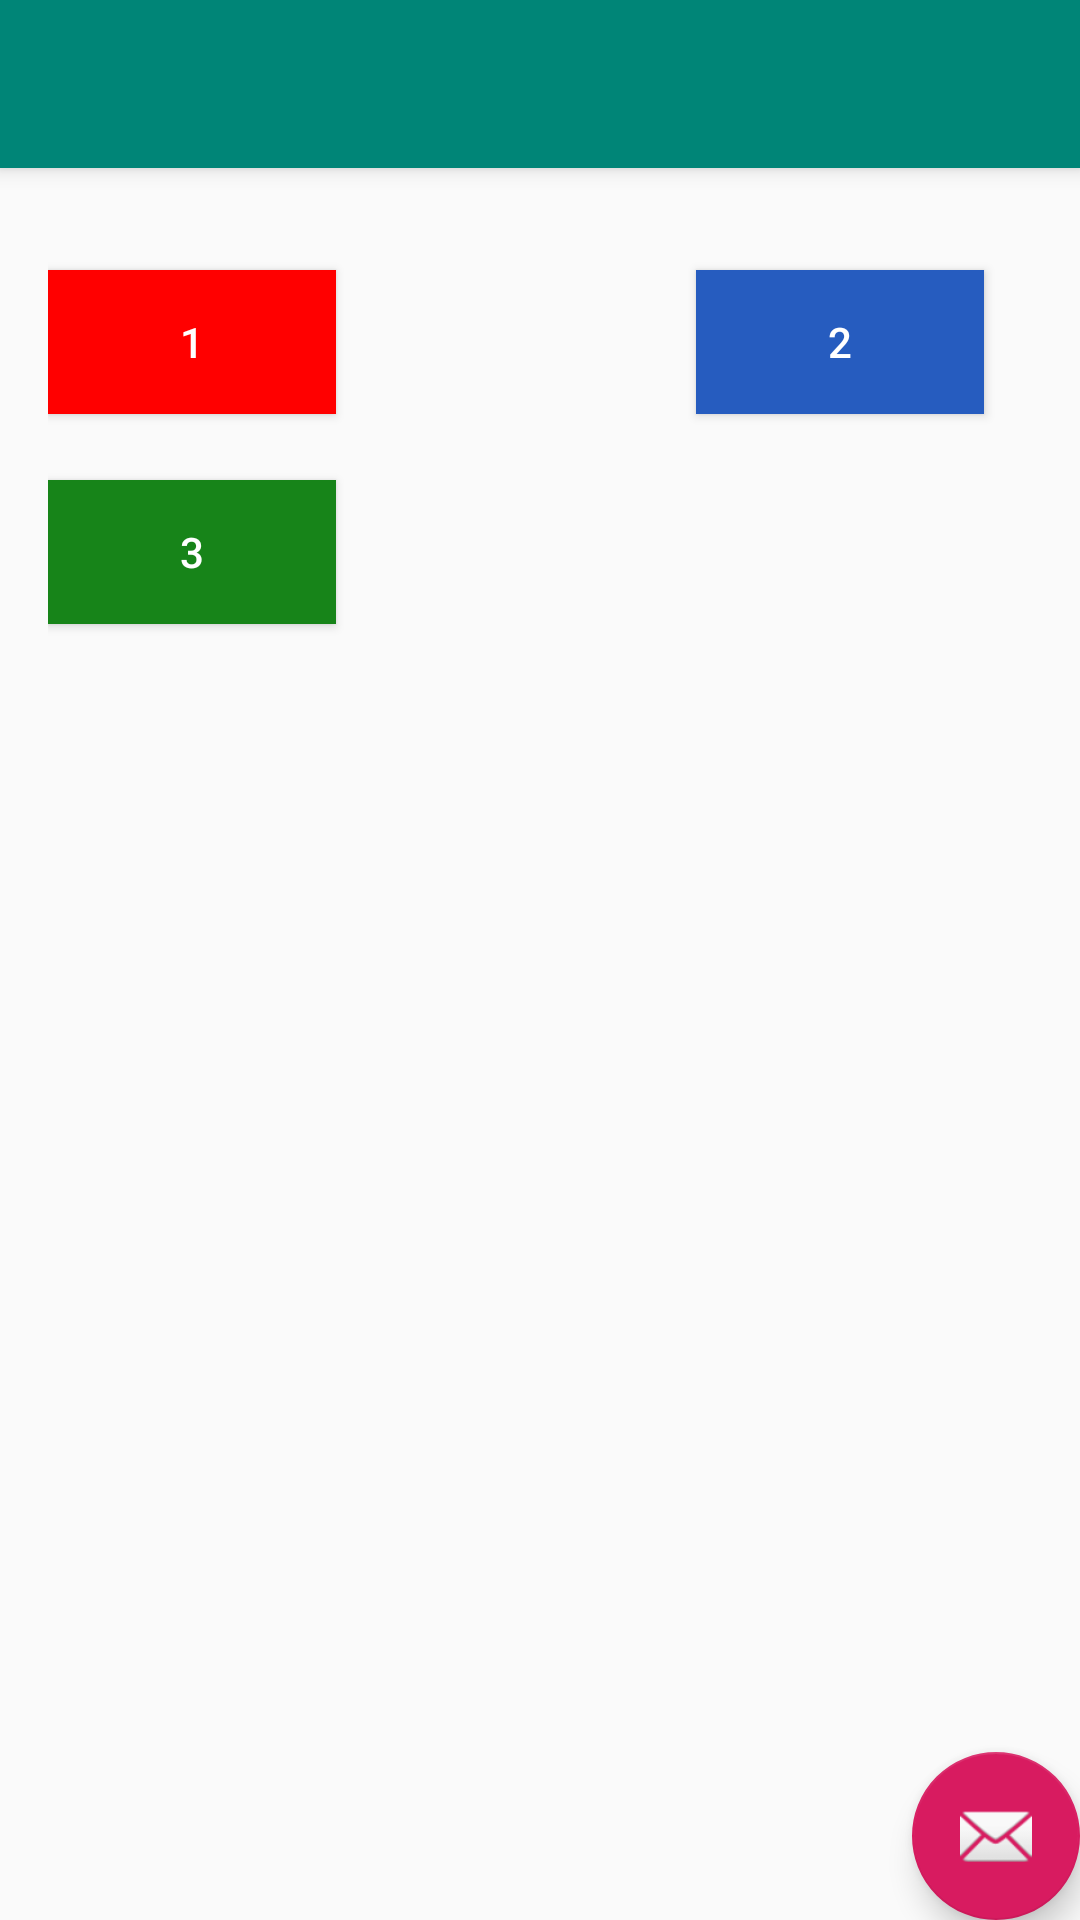

The Android layout XML behind this screen, and the referenced resources:
<!-- AndroidManifest.xml: application theme AppTheme -->
<!-- res/layout/activity_relative_layout.xml -->
<?xml version="1.0" encoding="utf-8"?>
<android.support.design.widget.CoordinatorLayout xmlns:android="http://schemas.android.com/apk/res/android"
    xmlns:app="http://schemas.android.com/apk/res-auto"
    xmlns:tools="http://schemas.android.com/tools"
    android:layout_width="match_parent"
    android:layout_height="match_parent"
    tools:context=".RelativeLayout">

    <android.support.design.widget.AppBarLayout
        android:layout_width="match_parent"
        android:layout_height="wrap_content"
        android:theme="@style/AppTheme.AppBarOverlay">

        <android.support.v7.widget.Toolbar
            android:id="@+id/toolbar"
            android:layout_width="match_parent"
            android:layout_height="?attr/actionBarSize"
            android:background="?attr/colorPrimary"
            app:popupTheme="@style/AppTheme.PopupOverlay" />

    </android.support.design.widget.AppBarLayout>

    <include layout="@layout/content_relative_layout" />

    <android.support.design.widget.FloatingActionButton
        android:id="@+id/fab"
        android:layout_width="wrap_content"
        android:layout_height="wrap_content"
        android:layout_gravity="bottom|end"
        android:layout_margin="@dimen/fab_margin"
        app:srcCompat="@android:drawable/ic_dialog_email" />

</android.support.design.widget.CoordinatorLayout>
<!-- res/layout/content_relative_layout.xml (included above) -->
<?xml version="1.0" encoding="utf-8"?>
<RelativeLayout xmlns:android="http://schemas.android.com/apk/res/android"
    android:layout_width="match_parent"
    android:layout_height="match_parent"
    android:paddingLeft="16dp"
    android:paddingRight="16dp" >

    <Button
        android:id="@+id/button11"
        android:layout_width="96dp"
        android:layout_height="wrap_content"
        android:layout_marginTop="90dp"
        android:background="@color/rojo"
        android:text="@string/btn11"
        android:textColor="@color/blanco" />

    <Button
        android:id="@+id/button12"
        android:layout_width="96dp"
        android:layout_height="wrap_content"
        android:layout_alignParentTop="true"
        android:layout_alignParentEnd="true"
        android:layout_alignParentRight="true"
        android:layout_marginTop="90dp"
        android:layout_marginEnd="16dp"
        android:layout_marginRight="16dp"
        android:text="@string/btn12"
        android:textColor="@color/blanco"
        android:background="@color/azul"/>

    <Button
        android:id="@+id/button13"
        android:layout_width="96dp"
        android:layout_height="wrap_content"
        android:layout_alignParentTop="true"
        android:layout_marginTop="160dp"
        android:text="@string/btn13"
        android:textColor="@color/blanco"
        android:background="@color/verde"/>

</RelativeLayout>
<!-- resources referenced by this layout -->
<resources>
  <color name="azul">#265cbf</color>
  <color name="blanco">#ffffff</color>
  <color name="rojo">#ff0000</color>
  <color name="verde">#178419</color>
  <string name="btn11">1</string>
  <string name="btn12">2</string>
  <string name="btn13">3</string>
  <style name="AppTheme.AppBarOverlay" parent="ThemeOverlay.AppCompat.Dark.ActionBar" />
  <style name="AppTheme.PopupOverlay" parent="ThemeOverlay.AppCompat.Light" />
  <style name="AppTheme" parent="Theme.AppCompat.Light.DarkActionBar">
          
          <item name="colorPrimary">@color/colorPrimary</item>
          <item name="colorPrimaryDark">@color/colorPrimaryDark</item>
          <item name="colorAccent">@color/colorAccent</item>
      </style>
  <color name="colorPrimary">#008577</color>
  <color name="colorPrimaryDark">#00574B</color>
  <color name="colorAccent">#D81B60</color>
</resources>
